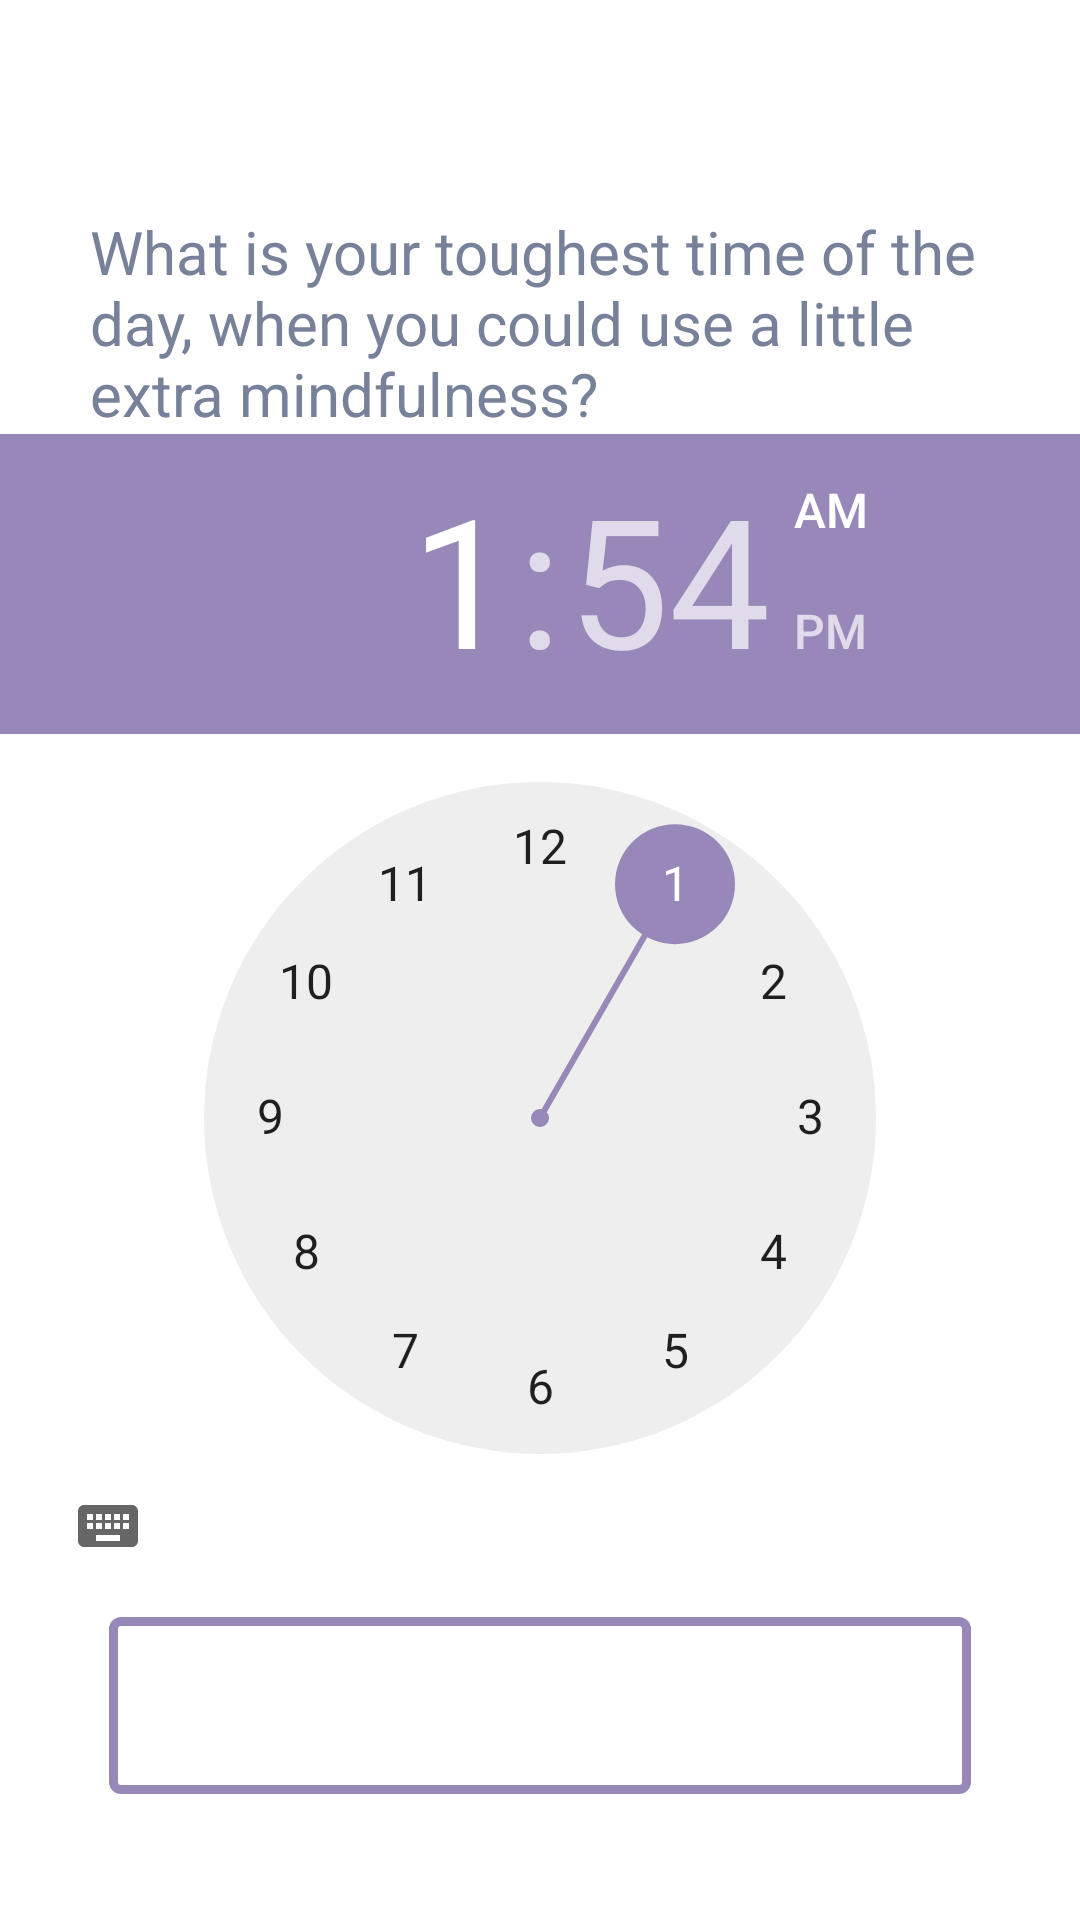

Write the Android layout XML for this screen, with the resource values it uses.
<!-- AndroidManifest.xml: application theme Theme.Hadith -->
<!-- res/layout/schedule_notify.xml -->
<?xml version="1.0" encoding="utf-8"?>
<androidx.coordinatorlayout.widget.CoordinatorLayout xmlns:android="http://schemas.android.com/apk/res/android"
    xmlns:app="http://schemas.android.com/apk/res-auto"
    android:orientation="vertical"
    android:fitsSystemWindows="true"
    android:layout_width="match_parent"
    android:layout_height="match_parent">

    <androidx.constraintlayout.widget.ConstraintLayout
        android:id="@+id/constraintLayout"
        android:layout_width="match_parent"
        android:layout_height="match_parent"
        android:background="@drawable/unboard">


        <com.google.android.material.textview.MaterialTextView
            android:id="@+id/summary"
            android:layout_width="wrap_content"
            android:layout_height="wrap_content"
            android:paddingStart="30dp"
            android:paddingTop="70dp"
            android:paddingEnd="30dp"
            android:text="What is your toughest time of the day, when you could use a little extra mindfulness?"
            android:textAppearance="@style/TextAppearance.AppCompat.Subhead"
            android:textColor="#77829A"
            android:textSize="20sp"
            app:layout_constraintBottom_toTopOf="@+id/timePicker"
            app:layout_constraintEnd_toEndOf="parent"
            app:layout_constraintHorizontal_bias="0.5"
            app:layout_constraintStart_toStartOf="parent"
            app:layout_constraintTop_toTopOf="parent" />

        <TimePicker
            android:headerBackground="#9888BA"
            android:numbersSelectorColor="#9888BA"
            android:id="@+id/timePicker"
            android:layout_width="0dp"
            android:layout_height="wrap_content"
            app:layout_constraintBottom_toTopOf="@+id/notifyBT"
            app:layout_constraintEnd_toEndOf="parent"
            app:layout_constraintHorizontal_bias="0.5"
            app:layout_constraintStart_toStartOf="parent"
            app:layout_constraintTop_toBottomOf="@+id/summary" />

        <com.google.android.material.button.MaterialButton
            android:id="@+id/notifyBT"
            style="?attr/materialButtonOutlinedStyle"
            android:layout_width="wrap_content"
            android:layout_height="wrap_content"
            android:layout_marginBottom="36dp"
            android:paddingStart="40dp"
            android:paddingTop="20dp"
            android:paddingEnd="40dp"
            android:paddingBottom="20dp"
            android:text="SCHEDULE A NOTIFICATION"
            android:textColor="#fff"
            app:layout_constraintBottom_toBottomOf="parent"
            app:layout_constraintEnd_toEndOf="parent"
            app:layout_constraintHorizontal_bias="0.5"
            app:layout_constraintStart_toStartOf="parent"
            app:strokeColor="#9888BA"
            app:strokeWidth="3dp" />


    </androidx.constraintlayout.widget.ConstraintLayout>





</androidx.coordinatorlayout.widget.CoordinatorLayout>
<!-- resources referenced by this layout -->
<resources>
  <style name="Theme.Hadith" parent="Theme.MaterialComponents.DayNight.NoActionBar">
          
          <item name="colorPrimary">@color/purple_500</item>
          <item name="colorPrimaryVariant">@color/purple_700</item>
          <item name="colorOnPrimary">@color/white</item>
          
          <item name="colorSecondary">@color/teal_200</item>
          <item name="colorSecondaryVariant">@color/teal_700</item>
          <item name="colorOnSecondary">@color/black</item>
          
          <item name="android:statusBarColor" tools:targetApi="l">?attr/colorPrimaryVariant</item>
          
      </style>
  <!-- not gathered from this repository: default colours our renderer supplied (Android Studio template values) -->
  <color name="purple_500">#FF6200EE</color>
  <color name="purple_700">#FF3700B3</color>
  <color name="teal_200">#FF03DAC5</color>
  <color name="teal_700">#FF018786</color>
  <color name="black">#FF000000</color>
  <color name="white">#FFFFFFFF</color>
</resources>
